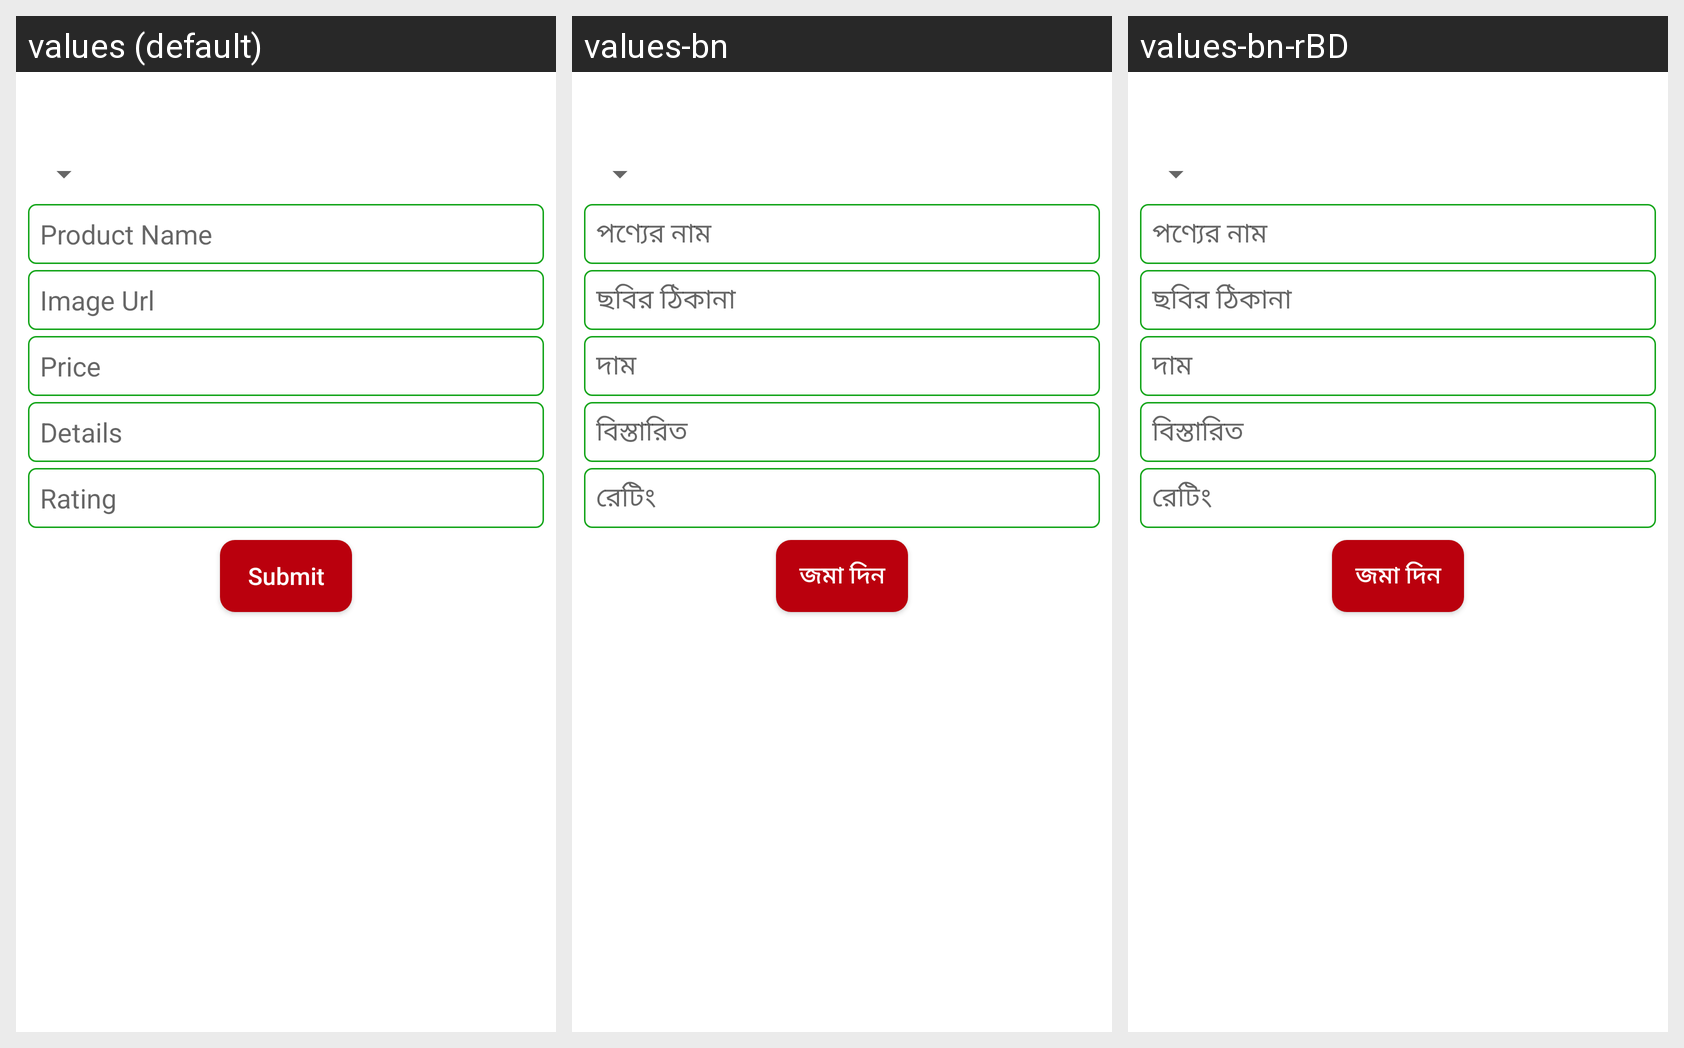

Locale-by-locale string values for the Android screen shown in this grid:
Android screen res/layout/fragment_add_product.xml rendered under 3 locales, left to right: values (default), values-bn, values-bn-rBD. Device: Nexus 5 (rendered at 1080×1920; each locale shown at half size, 540×960, under a caption strip naming it); theme Theme.ECommerce.
Strings drawn on this screen, with the default value and each locale's value (text and hints the layout hard-codes, and strings that could not be matched under every locale, appear in the picture but are not listed):

product_name
  values: Product Name
  values-bn: পণ্যের নাম
  values-bn-rBD: পণ্যের নাম

image_url
  values: Image Url
  values-bn: ছবির ঠিকানা
  values-bn-rBD: ছবির ঠিকানা  [from values-bn]

price
  values: Price
  values-bn: দাম
  values-bn-rBD: দাম

details
  values: Details
  values-bn: বিস্তারিত
  values-bn-rBD: বিস্তারিত

rating
  values: Rating
  values-bn: রেটিং
  values-bn-rBD: রেটিং  [from values-bn]

submit
  values: Submit
  values-bn: জমা দিন
  values-bn-rBD: জমা দিন  [from values-bn]
